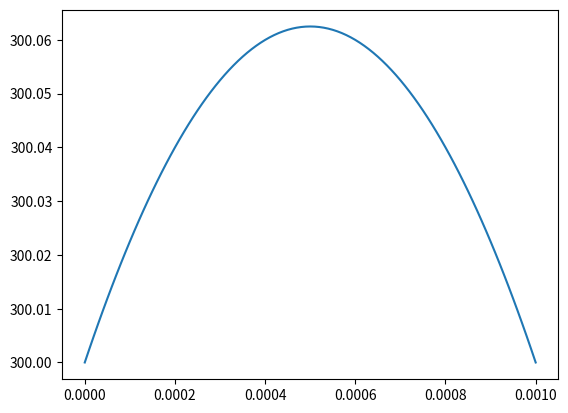

The matplotlib source for this figure:
import numpy as np
import scipy as sp
import matplotlib.pyplot as plt
def Problem1():
    """
    You are calculating the temperature profile in a nuclear plate fuel that is 1mm thick; much thinner than
    the other dimensions. In a 1D model through the thickness, the temperature obeys
    the Fourier heat balance law with a heat source; grad*lambda * grad(T) = q
    The boundary conditions are that T=300K on all outer surfaces.
    a) Write the finite difference scheme for Fourier heat balance equation.
    T__0 = 300
    T__n-1 = 300
    T__i+1 - 2T__i + T__i-1 = -h^2 * q / lambda
    This becomes the following matrix equation:
    """
    def generateA(n):
        A = np.zeros((n+1, n+1))
        A[0, 0] = 1
        A[n, n] = 1
        for i in range(1,n):
            A[i, i] = -2
            A[i, i-1] = 1
            A[i, i+1] = 1
        return A
    def generateb(n, h, q, lam, boundary=300):
        b = np.zeros(n+1)
        b[0] = boundary
        b[1:-1] = -h**2 * q / lam
        b[-1] = boundary
        return b
    d__0 = 0
    d__1 = 1e-3
    Q = 1e3
    lam = 2e-3
    h = 10e-6
    n = 100
    boundary = 300
    A = generateA(n)
    b = generateb(n, h, Q, lam, boundary)
    T = np.linalg.solve(A, b)
    d = np.linspace(d__0, d__1, n+1)
    plt.plot(d, T)
    plt.show()

    """
    c) Write the Finite Difference formula if lambda = 2 + T/300
    d/dx*(lambda*dT/dx)  = -q
    d/dx*(2+T/300*dT/dx) = -q
    1/300*dT/dx + d^2T/dx^2 = -q
    (T__i+1 - T__i-1) / 2h + (T__i+1 - 2T__i + T__i-1) / h^2 = -q
    T__i+1^2 - 2T__i*T__i+1 + 2T__i*T__i-1 - T__i-1^2 + 600h^3*q = 0
    R(T) = 0
    """

def Problem2():
    """
    a)
    Write a function that takes a  2−π  periodic function and a degree  n , then outputs the  n−th  Fourier coefficients  [An,Bn] . Use the equations above with a suitable integration method. (Don't use packaged Fourier analysis tools)

    Test it for a suitable set of functions for which you have an analytic answer.
    """
    def FourierCoefficients(f, n):
        A = np.zeros(n)
        B = np.zeros(n)
        for i in range(1, n+1):
            A[i-1] = (1 / np.pi) * sp.integrate.quad(lambda x: f(x) * np.cos(i * x), -np.pi, np.pi)[0]
            B[i-1] = (1 / np.pi) * sp.integrate.quad(lambda x: f(x) * np.sin(i * x), -np.pi, np.pi)[0]
        return A, B
    # test
    print("Test")
    def f(x):
        return np.sin(x)
    n = 5
    A, B = FourierCoefficients(f, n)
    print("A: ", A)
    print("B: ", B)
    def f(x):
        return np.cos(x)
    n = 5
    A, B = FourierCoefficients(f, n)
    print("A: ", A)
    print("B: ", B)
    def f(x):
        return np.sin(x) + np.cos(x)
    n = 5
    A, B = FourierCoefficients(f, n)
    print("A: ", A)
    print("B: ", B)
    print("End Test")
    """
    b) Find the cooefficients for the following functions
    """
    functions = [[lambda x: np.mod(x, np.pi/2), 5],
                 [lambda x: np.mod(x, np.pi/2), 20],
                 [lambda x: (x > -np.pi/2) & (x < np.pi/2), 2],
                 [lambda x: (x > -np.pi/2) & (x < np.pi/2), 20]]
    for f, n in functions:
        print("Function: ", f)
        print("n: ", n)
        A, B = FourierCoefficients(f, n)
        print("A: ", A)
        print("B: ", B)

def Problem3():
    """
    Given a cubic function f(x) with:
        integral from -1 to 1 of f(x)dx = 3
        and f(-3^(-1/2)) = 1
    what is the value of f(3^(-1/2))?
    Why?
    Using the 2-point Gauss-Legendre formula: I = c1*f(x1) + c2*f(x2)
    I = c1*f(x1) + c2*f(x2) = integral from -1 to 1 of f(x)dx
    I = c1*f(x1) + c2*f(x2) = 3
    c1*f(x1) = f(-3^(-1/2))
    therefore f(3^(-1/2)) = 3-f(-3^(-1/2)) = 3-1 = 2
    """
    pass

if __name__ == "__main__":
    Problem1()
    Problem2()
